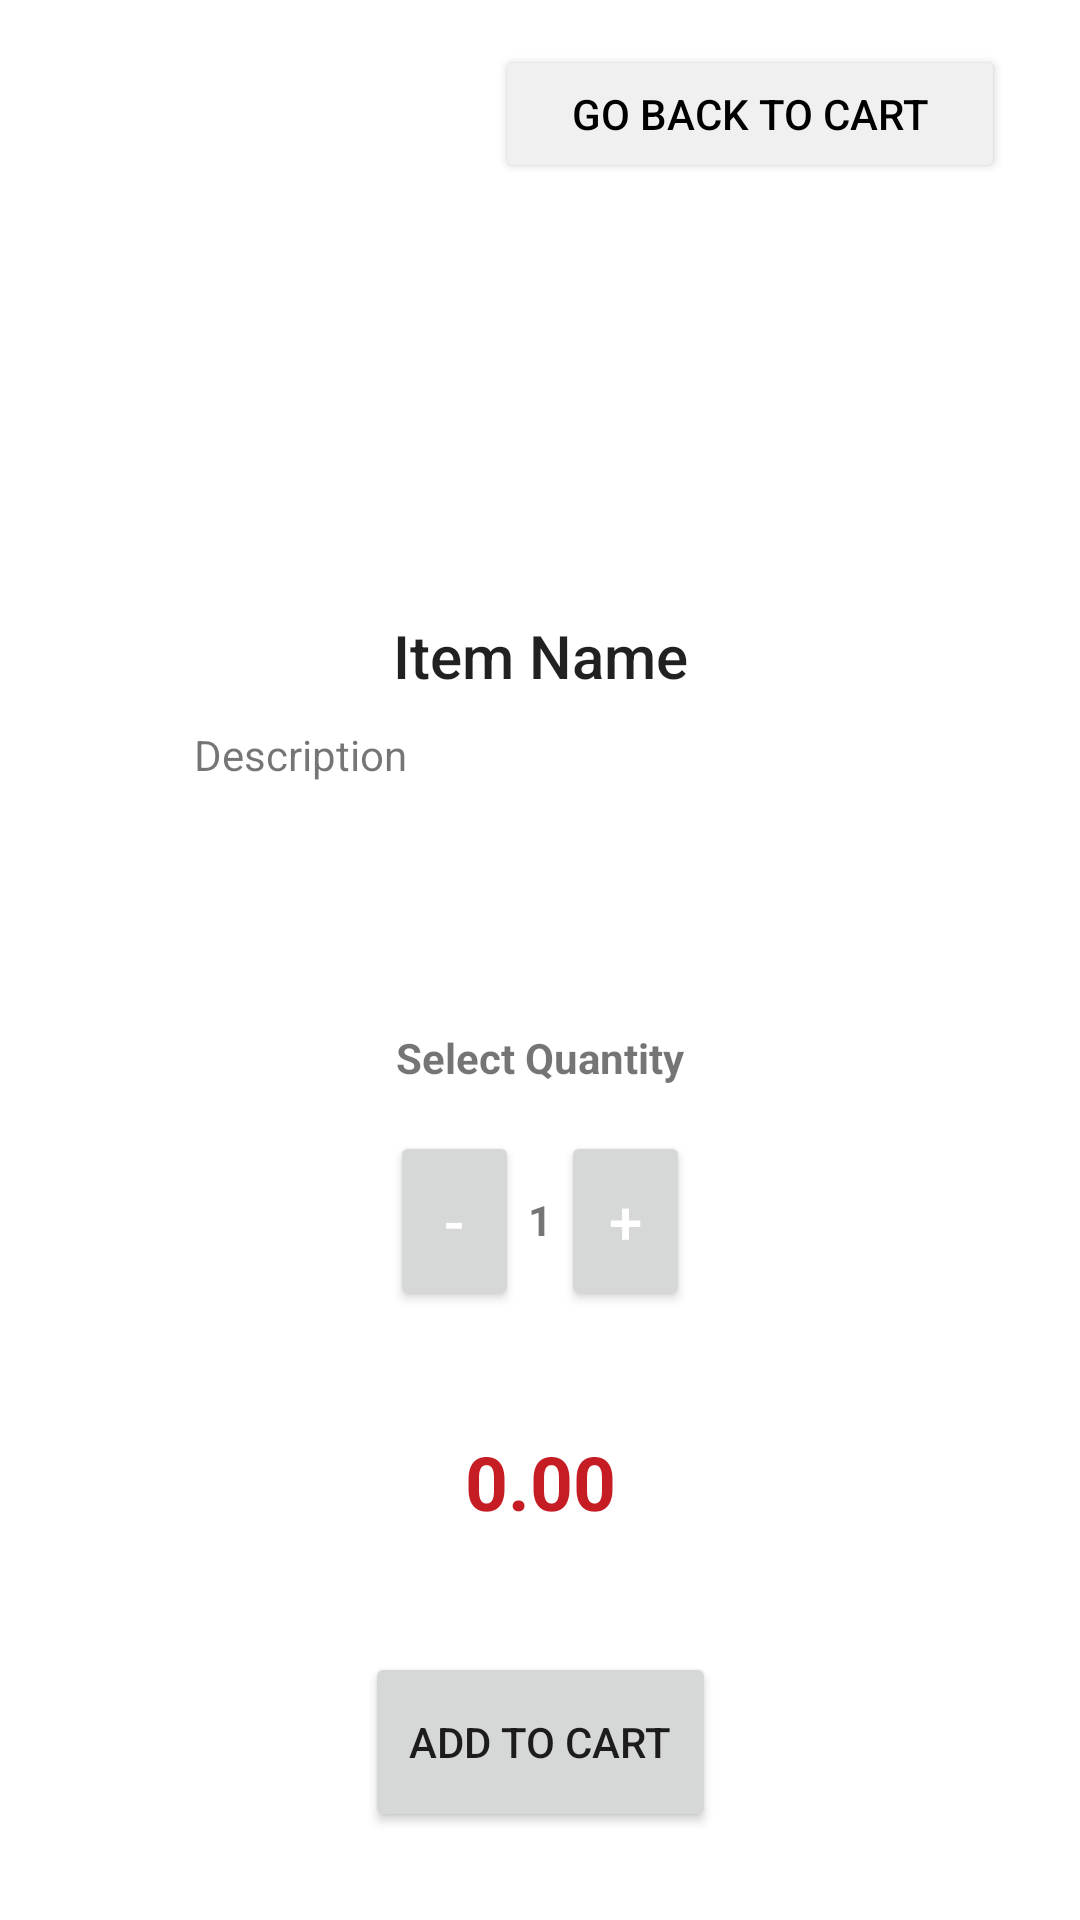

Android layout source for this screen:
<!-- AndroidManifest.xml: application theme Theme.MenuBytes_customerApp -->
<!-- res/layout/fragment_cart_edit_bevaddprod.xml -->
<?xml version="1.0" encoding="utf-8"?>
<androidx.constraintlayout.widget.ConstraintLayout xmlns:android="http://schemas.android.com/apk/res/android"
    xmlns:app="http://schemas.android.com/apk/res-auto"
    xmlns:tools="http://schemas.android.com/tools"
    android:id="@+id/frameLayoutwings"
    android:layout_width="match_parent"
    android:layout_height="match_parent"
    tools:context=".CartEdit_BevAddProduct_Fragment"
    android:visibility="visible">

    <TextView
        android:id="@+id/textView7"
        android:layout_width="wrap_content"
        android:layout_height="wrap_content"
        android:layout_marginTop="35dp"
        android:text="Select Quantity"
        android:textStyle="bold"
        app:layout_constraintEnd_toEndOf="parent"
        app:layout_constraintStart_toStartOf="parent"
        app:layout_constraintTop_toBottomOf="@+id/txtItemDescription" />

    <TextView
        android:id="@+id/mealTotalText"
        android:layout_width="wrap_content"
        android:layout_height="wrap_content"
        android:layout_marginTop="40dp"
        android:text="0.00"
        android:textColor="#FFC61D25"
        android:textSize="25sp"
        android:textStyle="bold"
        app:layout_constraintEnd_toEndOf="parent"
        app:layout_constraintStart_toStartOf="parent"
        app:layout_constraintTop_toBottomOf="@+id/minusQtyButton" />

    <TextView
        android:id="@+id/qtyText"
        android:layout_width="wrap_content"
        android:layout_height="18dp"
        android:layout_marginTop="35dp"
        android:text="1"
        android:textStyle="bold"
        app:layout_constraintEnd_toEndOf="parent"
        app:layout_constraintStart_toStartOf="parent"
        app:layout_constraintTop_toBottomOf="@+id/textView7" />

    <TextView
        android:id="@+id/txtItemTitle"
        style="@style/TextAppearance.AppCompat.Title"
        android:layout_width="wrap_content"
        android:layout_height="wrap_content"
        android:layout_marginTop="10dp"
        android:text="Item Name"
        app:layout_constraintEnd_toEndOf="parent"
        app:layout_constraintStart_toStartOf="parent"
        app:layout_constraintTop_toBottomOf="@+id/imgViewItemMenu" />

    <TextView
        android:id="@+id/txtItemDescription"
        android:layout_width="231dp"
        android:layout_height="66dp"
        android:layout_marginTop="10dp"
        android:text="Description"
        app:layout_constraintEnd_toEndOf="parent"
        app:layout_constraintStart_toStartOf="parent"
        app:layout_constraintTop_toBottomOf="@+id/txtItemTitle" />

    <ImageView
        android:id="@+id/imgViewItemMenu"
        android:layout_width="111dp"
        android:layout_height="99dp"
        android:layout_marginTop="35dp"
        android:src="@drawable/menubyteslogo"
        app:layout_constraintEnd_toEndOf="parent"
        app:layout_constraintStart_toStartOf="parent"
        app:layout_constraintTop_toBottomOf="@+id/backToCartBtn" />

    <Button
        android:id="@+id/addToCartButton"
        android:layout_width="117dp"
        android:layout_height="60dp"
        android:layout_marginTop="40dp"
        android:text="Add to Cart"
        app:layout_constraintEnd_toEndOf="parent"
        app:layout_constraintStart_toStartOf="parent"
        app:layout_constraintTop_toBottomOf="@+id/mealTotalText" />

    <Button
        android:id="@+id/minusQtyButton"
        style="@style/TextAppearance.AppCompat.Title"
        android:layout_width="43dp"
        android:layout_height="60dp"
        android:layout_marginStart="130dp"
        android:layout_marginTop="15dp"
        android:text="-"
        android:textColor="#FFFFFF"
        app:layout_constraintStart_toStartOf="parent"
        app:layout_constraintTop_toBottomOf="@+id/textView7" />

    <Button
        android:id="@+id/addQtyButton"
        style="@style/TextAppearance.AppCompat.Title"
        android:layout_width="43dp"
        android:layout_height="60dp"
        android:layout_marginTop="15dp"
        android:layout_marginEnd="130dp"
        android:text="+"
        android:textColor="#FFFFFF"
        app:layout_constraintEnd_toEndOf="parent"
        app:layout_constraintTop_toBottomOf="@+id/textView7" />

    <Button
        android:id="@+id/backToCartBtn"
        android:layout_width="170dp"
        android:layout_height="46dp"
        android:layout_marginTop="15dp"
        android:layout_marginEnd="25dp"
        android:text="Go Back to Cart"
        android:backgroundTint="#F0F0F0"
        android:textColor="#000000"
        app:layout_constraintEnd_toEndOf="parent"
        app:layout_constraintTop_toTopOf="parent" />

</androidx.constraintlayout.widget.ConstraintLayout>
<!-- resources referenced by this layout -->
<resources>
  <style name="Theme.MenuBytes_customerApp" parent="Theme.MaterialComponents.Light.DarkActionBar">
          
          <item name="colorPrimary">@color/purple_500</item>
          <item name="colorPrimaryVariant">@color/purple_700</item>
          <item name="colorOnPrimary">@color/white</item>
          
          <item name="colorSecondary">@color/teal_200</item>
          <item name="colorSecondaryVariant">@color/teal_700</item>
          <item name="colorOnSecondary">@color/black</item>
          
          <item name="android:statusBarColor" tools:targetApi="l">?attr/colorPrimaryVariant</item>
          
          <item name="android:windowAnimationStyle">@style/DialogAnimation</item>
      </style>
  <color name="purple_500">#FFC61D25</color>
  <color name="purple_700">#FFA71B28</color>
  <color name="white">#FFFFFFFF</color>
  <color name="teal_200">#FFC61D25</color>
  <color name="teal_700">#FF018786</color>
  <color name="black">#FFFFFFFF</color>
  <style name="DialogAnimation">
          <item name="android:windowEnterAnimation">@android:anim/fade_in</item>
          <item name="android:windowExitAnimation">@android:anim/fade_out</item>
      </style>
</resources>
